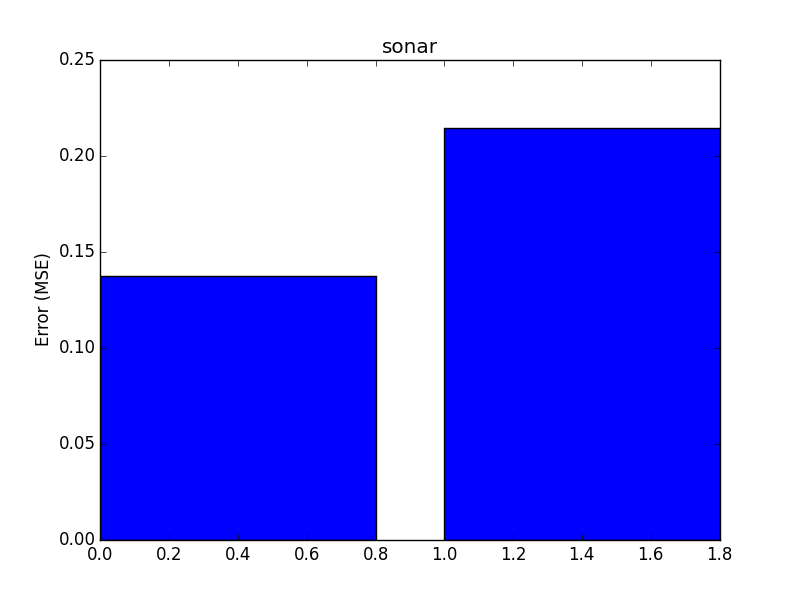

The file beside this chart, header and first rows:
, avg_test_err, avg_train_err, conv_test_err, conv_train_err, std_test_err, std_train_err
0, 0.2144, 0.1373, 0.7, 0.7, 0.0533, 0.01112
